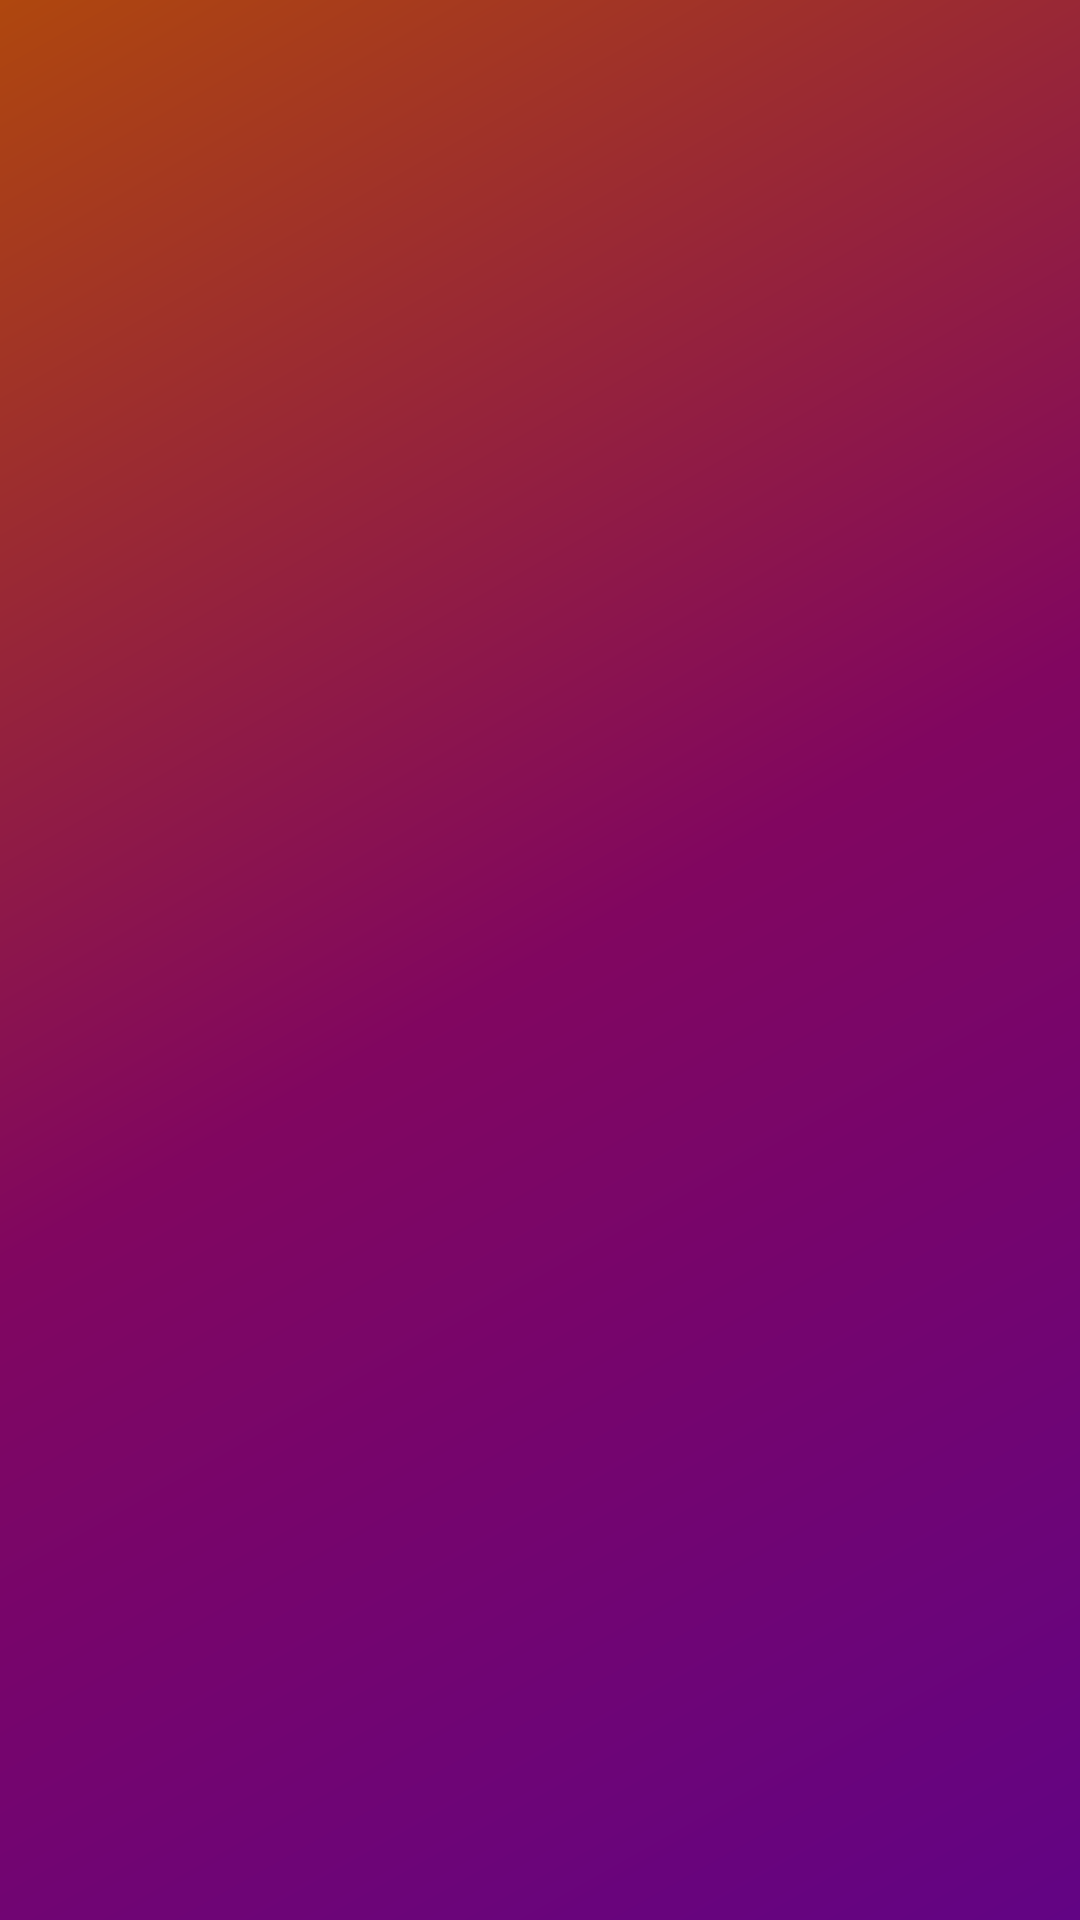

The Android layout XML behind this screen, and the referenced resources:
<!-- AndroidManifest.xml: application theme Theme.MellowSphere -->
<!-- res/layout/activity_splash.xml -->
<?xml version="1.0" encoding="utf-8"?>
<androidx.constraintlayout.widget.ConstraintLayout xmlns:android="http://schemas.android.com/apk/res/android"
    xmlns:app="http://schemas.android.com/apk/res-auto"
    xmlns:tools="http://schemas.android.com/tools"
    android:layout_width="match_parent"
    android:layout_height="match_parent"
    tools:context=".SplashActivity">

    <LinearLayout
        android:id="@+id/linearLayoutsplash"
        android:layout_width="match_parent"
        android:layout_height="match_parent"
        android:gravity="center"
        android:orientation="vertical"
        app:layout_constraintBottom_toBottomOf="parent"
        app:layout_constraintEnd_toEndOf="parent"
        app:layout_constraintStart_toStartOf="parent"
        app:layout_constraintTop_toTopOf="parent">

        <ImageView
            android:id="@+id/audio"
            android:layout_width="197dp"
            android:layout_height="142dp"
            android:layout_gravity="center"
            android:layout_marginLeft="10dp"
            android:layout_marginRight="10dp"
            android:contentDescription="@string/Logo"
            android:src="@drawable/audiowavesups"
            app:layout_constraintBottom_toBottomOf="@+id/frameLayout"
            app:layout_constraintEnd_toEndOf="parent"
            app:layout_constraintHorizontal_bias="0.0"
            app:layout_constraintStart_toStartOf="parent"
            app:layout_constraintTop_toTopOf="parent"
            app:layout_constraintVertical_bias="0.0" />

        <ImageView
            android:id="@+id/Logo"
            android:layout_width="359dp"
            android:layout_height="70dp"
            android:layout_gravity="center"
            android:layout_marginLeft="10dp"
            android:layout_marginRight="10dp"
            android:contentDescription="@string/Logo"
            android:src="@drawable/mellowsphere" />

    </LinearLayout>

</androidx.constraintlayout.widget.ConstraintLayout>
<!-- resources referenced by this layout -->
<resources>
  <string name="Logo">Logo</string>
  <style name="Theme.MellowSphere" parent="Base.Theme.MellowSphere" />
  <style name="Base.Theme.MellowSphere" parent="Theme.AppCompat.Light.NoActionBar">
          
          
          <item name="android:statusBarColor" tools:targetApi="1">@color/statusBar</item>
          <item name="android:navigationBarColor" tools:targetApi="1">@color/navBar</item>
          <item name="android:windowBackground">@drawable/custom_background_1</item>
      </style>
  <color name="statusBar">#DF000000</color>
  <color name="navBar">#000000</color>
  <!-- drawable custom_background_1 (drawable) -->
  <?xml version="1.0" encoding="utf-8"?>
  <shape xmlns:android="http://schemas.android.com/apk/res/android">
  
      <gradient
          android:startColor="#AF470E"
          android:centerColor="#810660"
          android:endColor="#620484"
          android:type="linear"
          android:angle="315"/>
  
  </shape>
</resources>
